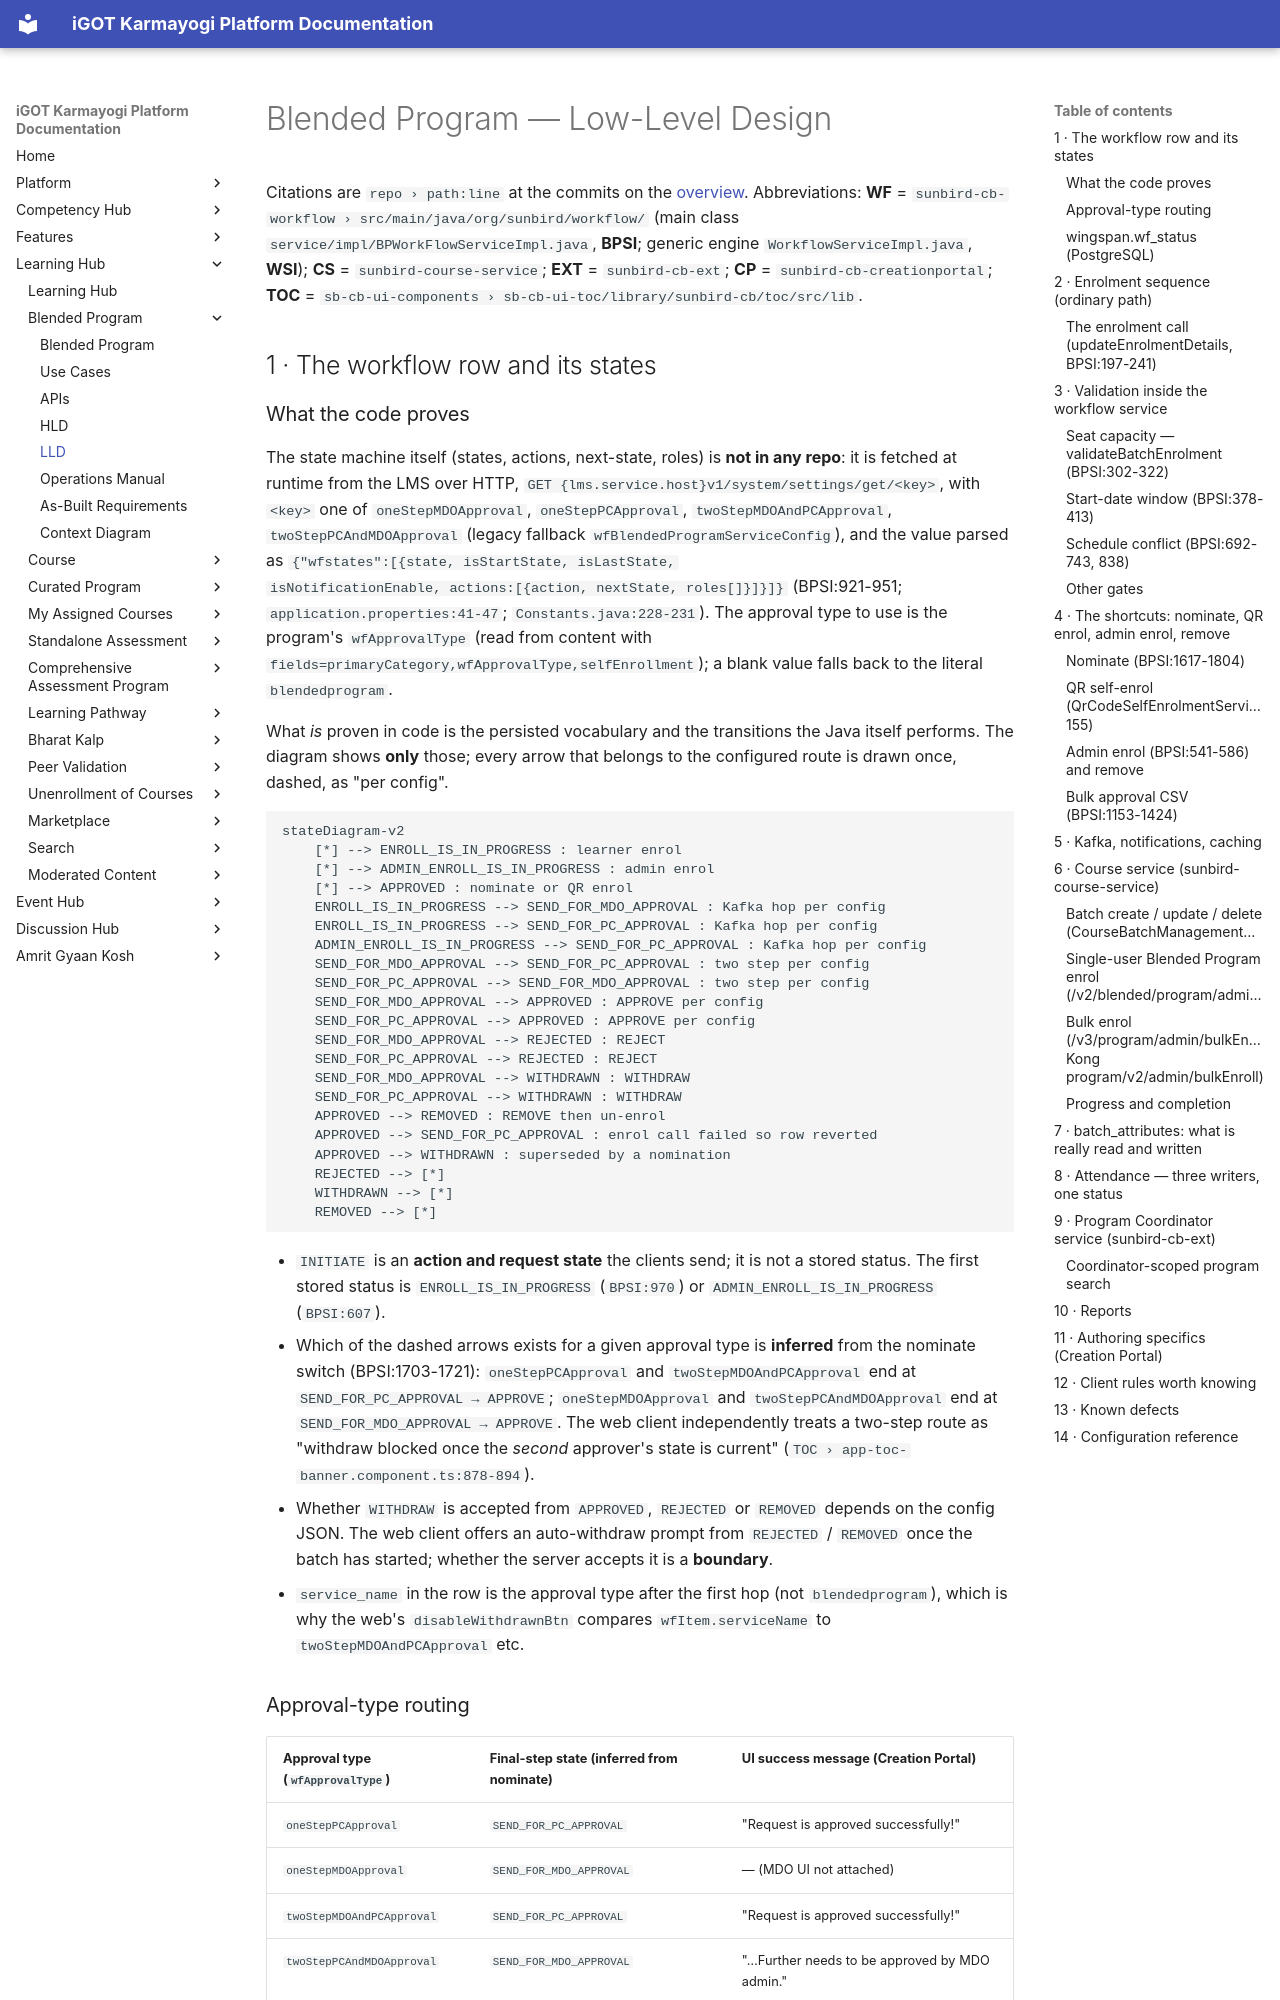

repository: KB-iGOT/igot-docs · page: learning-hub/blended-program/lld/index.html · generator: mkdocs

# Blended Program — Low-Level Design

Citations are `repo › path:line` at the commits on the [overview](index.md).
Abbreviations: **WF** = `sunbird-cb-workflow › src/main/java/org/sunbird/workflow/`
(main class `service/impl/BPWorkFlowServiceImpl.java`, **BPSI**; generic
engine `WorkflowServiceImpl.java`, **WSI**); **CS** = `sunbird-course-service`;
**EXT** = `sunbird-cb-ext`; **CP** = `sunbird-cb-creationportal`; **TOC** =
`sb-cb-ui-components › sb-cb-ui-toc/library/sunbird-cb/toc/src/lib`.

## 1 · The workflow row and its states

### What the code proves

The state machine itself (states, actions, next-state, roles) is **not in
any repo**: it is fetched at runtime from the LMS over HTTP,
`GET {lms.service.host}v1/system/settings/get/<key>`, with `<key>` one of
`oneStepMDOApproval`, `oneStepPCApproval`, `twoStepMDOAndPCApproval`,
`twoStepPCAndMDOApproval` (legacy fallback `wfBlendedProgramServiceConfig`),
and the value parsed as `{"wfstates":[{state, isStartState, isLastState,
isNotificationEnable, actions:[{action, nextState, roles[]}]}]}`
(BPSI:921-951; `application.properties:41-47`; `Constants.java:228-231`).
The approval type to use is the program's `wfApprovalType`
(read from content with `fields=primaryCategory,wfApprovalType,selfEnrollment`);
a blank value falls back to the literal `blendedprogram`.

What *is* proven in code is the persisted vocabulary and the transitions the
Java itself performs. The diagram shows **only** those; every arrow that
belongs to the configured route is drawn once, dashed, as "per config".

```mermaid
stateDiagram-v2
    [*] --> ENROLL_IS_IN_PROGRESS : learner enrol
    [*] --> ADMIN_ENROLL_IS_IN_PROGRESS : admin enrol
    [*] --> APPROVED : nominate or QR enrol
    ENROLL_IS_IN_PROGRESS --> SEND_FOR_MDO_APPROVAL : Kafka hop per config
    ENROLL_IS_IN_PROGRESS --> SEND_FOR_PC_APPROVAL : Kafka hop per config
    ADMIN_ENROLL_IS_IN_PROGRESS --> SEND_FOR_PC_APPROVAL : Kafka hop per config
    SEND_FOR_MDO_APPROVAL --> SEND_FOR_PC_APPROVAL : two step per config
    SEND_FOR_PC_APPROVAL --> SEND_FOR_MDO_APPROVAL : two step per config
    SEND_FOR_MDO_APPROVAL --> APPROVED : APPROVE per config
    SEND_FOR_PC_APPROVAL --> APPROVED : APPROVE per config
    SEND_FOR_MDO_APPROVAL --> REJECTED : REJECT
    SEND_FOR_PC_APPROVAL --> REJECTED : REJECT
    SEND_FOR_MDO_APPROVAL --> WITHDRAWN : WITHDRAW
    SEND_FOR_PC_APPROVAL --> WITHDRAWN : WITHDRAW
    APPROVED --> REMOVED : REMOVE then un-enrol
    APPROVED --> SEND_FOR_PC_APPROVAL : enrol call failed so row reverted
    APPROVED --> WITHDRAWN : superseded by a nomination
    REJECTED --> [*]
    WITHDRAWN --> [*]
    REMOVED --> [*]
```

- `INITIATE` is an **action and request state** the clients send; it is not
  a stored status. The first stored status is `ENROLL_IS_IN_PROGRESS`
  (`BPSI:970`) or `ADMIN_ENROLL_IS_IN_PROGRESS` (`BPSI:607`).
- Which of the dashed arrows exists for a given approval type is **inferred**
  from the nominate switch (BPSI:1703-1721): `oneStepPCApproval` and
  `twoStepMDOAndPCApproval` end at `SEND_FOR_PC_APPROVAL → APPROVE`;
  `oneStepMDOApproval` and `twoStepPCAndMDOApproval` end at
  `SEND_FOR_MDO_APPROVAL → APPROVE`. The web client independently treats a
  two-step route as "withdraw blocked once the *second* approver's state is
  current" (`TOC › app-toc-banner.component.ts:878-894`).
- Whether `WITHDRAW` is accepted from `APPROVED`, `REJECTED` or `REMOVED`
  depends on the config JSON. The web client offers an auto-withdraw prompt
  from `REJECTED` / `REMOVED` once the batch has started; whether the server
  accepts it is a **boundary**.
- `service_name` in the row is the approval type after the first hop (not
  `blendedprogram`), which is why the web's `disableWithdrawnBtn` compares
  `wfItem.serviceName` to `twoStepMDOAndPCApproval` etc.
